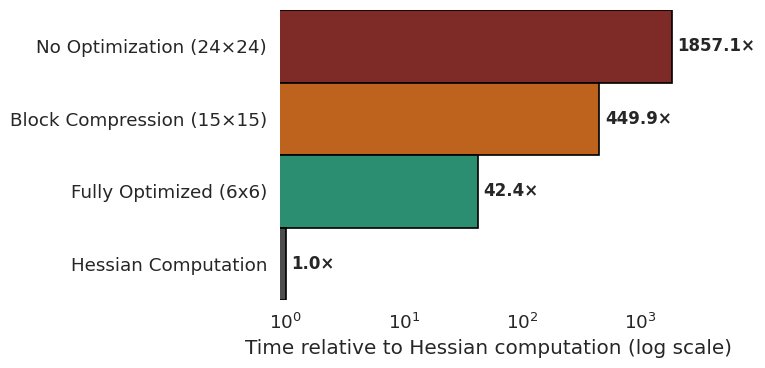

Write the Python code that produced this figure.
import seaborn as sns
import matplotlib.pyplot as plt
import numpy as np

labels = [
    "No Optimization (24×24)",
    "Block Compression (15×15)",
    "Fully Optimized (6x6)",
    "Hessian Computation"
]
time = np.array([148.57, 35.99, 3.39, 0.08])

# Normalize by Hessian computation
baseline = time[-1]
ratio = time / baseline

# Paper-friendly colors
colors = ["#8c1d18", "#d95f02", "#1b9e77", "#4d4d4d"]

sns.set_theme(style="white", font_scale=1.2)

fig, ax = plt.subplots(figsize=(7.5, 3.6))
sns.barplot(
    x=ratio,
    y=labels,
    orient="h",
    palette=colors,
    width=1.0,              # <- no gap between bars
    edgecolor="black",      # <- black border
    linewidth=1.2,
    ax=ax
)

# Log scale
ax.set_xscale("log")

# Bar labels (log-safe offset)
for i, v in enumerate(ratio):
    ax.text(
        v * 1.12,
        i,
        f"{v:.1f}×",
        va="center",
        fontsize=12,
        weight="bold"
    )

ax.set_xlabel("Time relative to Hessian computation (log scale)")
ax.set_ylabel("")
ax.set_xlim(0.9, ratio.max() * 1.6)

sns.despine(left=True, bottom=True)
fig.tight_layout(pad=0.3)
plt.show()
